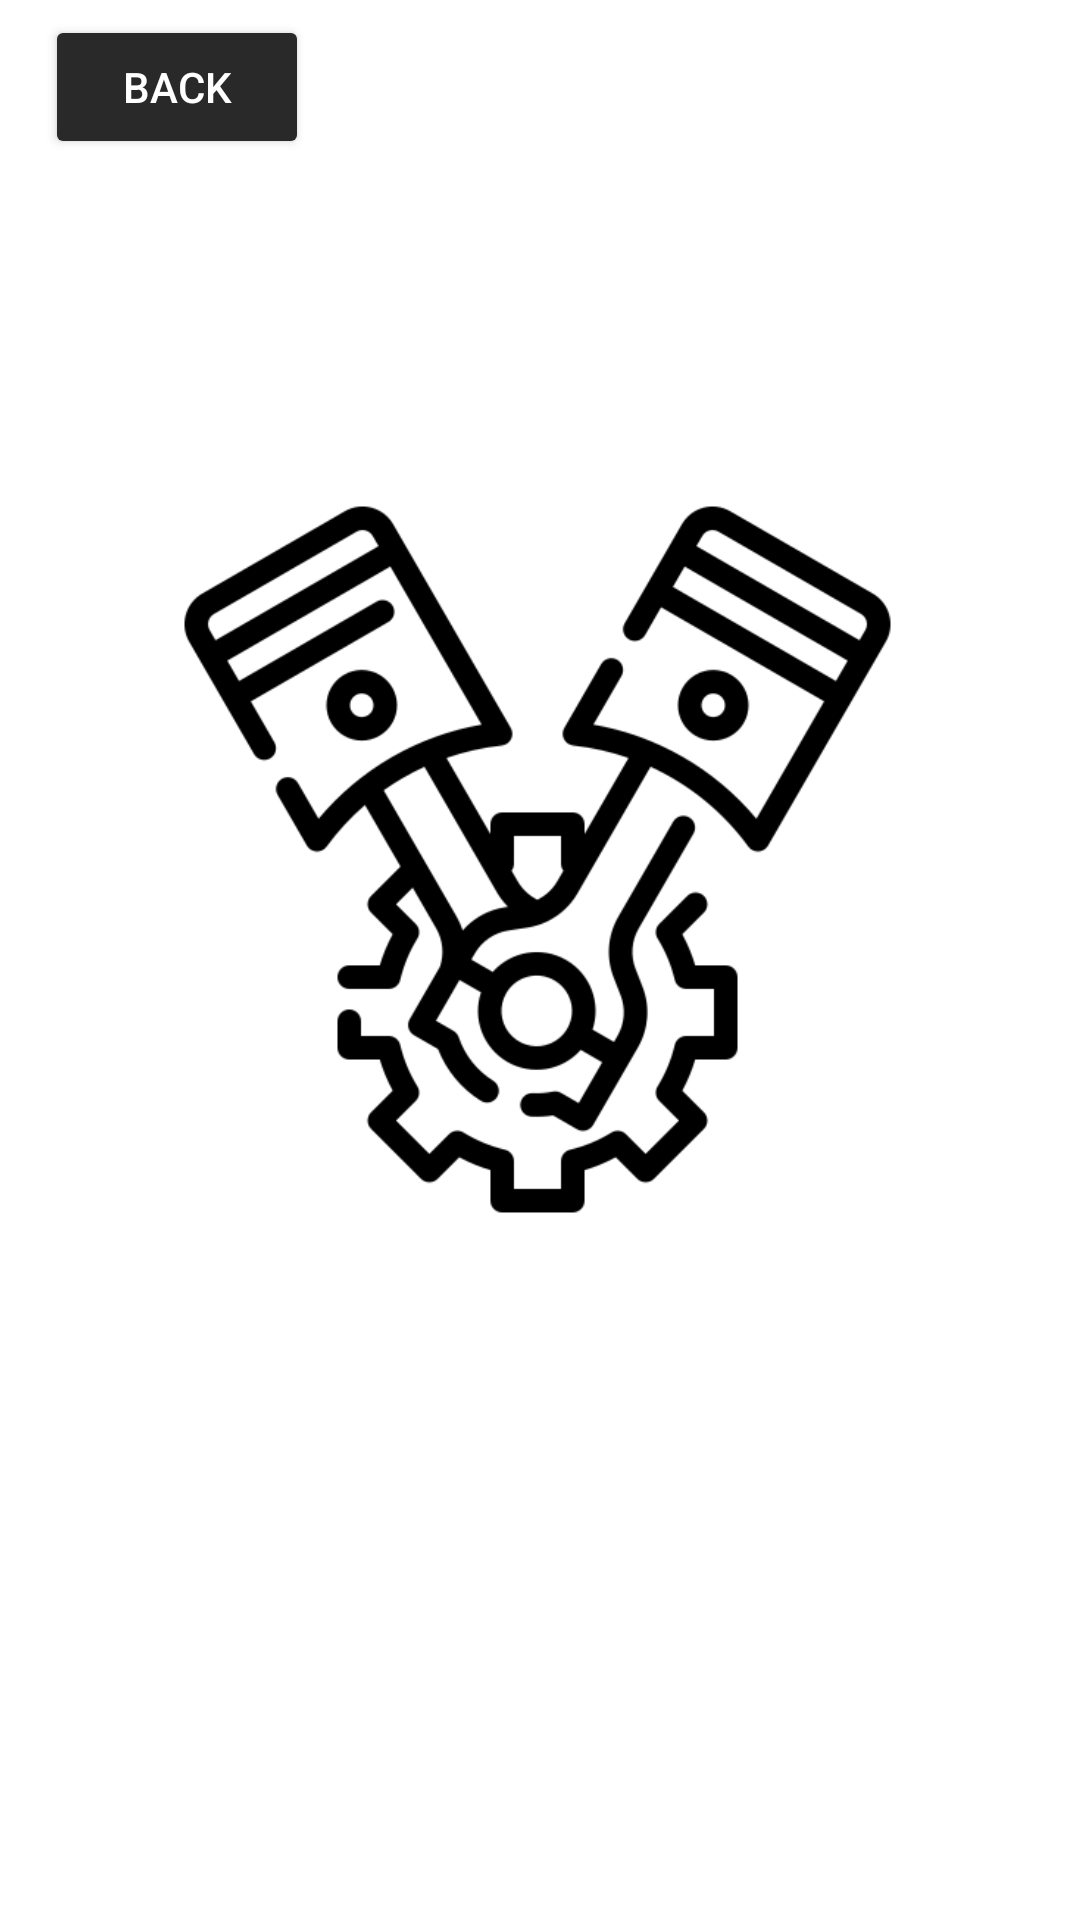

Reconstruct the res/layout file that produces this screen, plus the resources it refers to.
<!-- AndroidManifest.xml: application theme Theme.GUISBA -->
<!-- res/layout/activity_vehicles.xml -->
<?xml version="1.0" encoding="utf-8"?>
<RelativeLayout xmlns:android="http://schemas.android.com/apk/res/android"
    xmlns:app="http://schemas.android.com/apk/res-auto"
    xmlns:tools="http://schemas.android.com/tools"
    android:layout_width="match_parent"
    android:layout_height="match_parent"
    android:background="@drawable/background1"
    tools:context=".Vehicles">

    <Button
        android:id="@+id/backBTN"
        android:layout_width="wrap_content"
        android:layout_height="wrap_content"
        android:layout_alignParentStart="true"
        android:layout_alignParentTop="true"
        android:layout_marginStart="15dp"
        android:layout_marginTop="5dp"
        android:backgroundTint="#292929"

        android:drawableTint="#000000"
        android:outlineAmbientShadowColor="#000000"
        android:outlineSpotShadowColor="#000000"
        android:shadowColor="#000000"
        android:text="Back"
        android:textColor="#FFFFFF"
        app:cornerRadius="55dp"
        app:rippleColor="#000000"
        app:strokeColor="#000000" />

    <TextView
        android:id="@+id/logo"
        android:layout_width="329dp"
        android:layout_height="wrap_content"
        android:layout_alignParentTop="true"
        android:layout_centerHorizontal="true"
        android:layout_marginStart="40dp"

        android:layout_marginTop="52dp"
        android:layout_marginEnd="40dp"
        android:layout_marginBottom="40dp"
        android:gravity="center"
        android:text="Vehicles"
        android:textColor="@color/white"
        android:textSize="75sp"
        android:textStyle="bold" />

    <ImageView
        android:id="@+id/imageView"
        android:layout_width="match_parent"
        android:layout_height="251dp"
        android:layout_alignParentStart="true"
        android:layout_alignParentTop="true"

        android:layout_centerInParent="true"
        android:layout_marginStart="-2dp"
        android:layout_marginTop="161dp"
        app:srcCompat="@drawable/engine" />

    <EditText
        android:id="@+id/veehicle1"
        android:layout_width="match_parent"
        android:layout_height="wrap_content"
        android:layout_below="@+id/imageView"
        android:layout_centerHorizontal="true"
        android:layout_marginStart="10dp"

        android:layout_marginTop="39dp"
        android:layout_marginEnd="10dp"
        android:layout_marginBottom="10dp"
        android:background="#30ffffff"
        android:drawablePadding="20dp"
        android:hint="You can add up to 3 vehicles"
        android:padding="28dp"

        android:textAlignment="center"
        android:textColor="@color/white"
        android:textColorHint="@color/white"
        android:textSize="25dp" />

    <Button
        android:id="@+id/add_vehicles"
        android:layout_width="280dp"
        android:layout_height="71dp"
        android:layout_alignBottom="@+id/veehicle1"
        android:layout_centerHorizontal="true"
        android:layout_marginBottom="-181dp"
        android:backgroundTint="#38B6FF"
        android:text="Modify vehicles"
        android:textColor="#000000"
        android:textSize="25sp"
        app:cornerRadius="55dp"
        app:iconTint="#E4E8EC" />


</RelativeLayout>
<!-- resources referenced by this layout -->
<resources>
  <!-- drawable engine: png bitmap (drawable, 27331 bytes) -->
  <style name="Theme.GUISBA" parent="Theme.MaterialComponents.DayNight.NoActionBar">
          
          <item name="colorPrimary">@color/purple_500</item>
          <item name="colorPrimaryVariant">@color/purple_700</item>
          <item name="colorOnPrimary">@color/white</item>
          
          <item name="colorSecondary">@color/teal_200</item>
          <item name="colorSecondaryVariant">@color/teal_700</item>
          <item name="colorOnSecondary">@color/black</item>
          
          <item name="android:statusBarColor">?attr/colorPrimaryVariant</item>
          
      </style>
  <!-- not gathered from this repository: default colours our renderer supplied (Android Studio template values) -->
  <color name="purple_500">#FF6200EE</color>
  <color name="purple_700">#FF3700B3</color>
  <color name="teal_200">#FF03DAC5</color>
  <color name="teal_700">#FF018786</color>
  <color name="black">#FF000000</color>
  <color name="white">#FFFFFFFF</color>
</resources>
